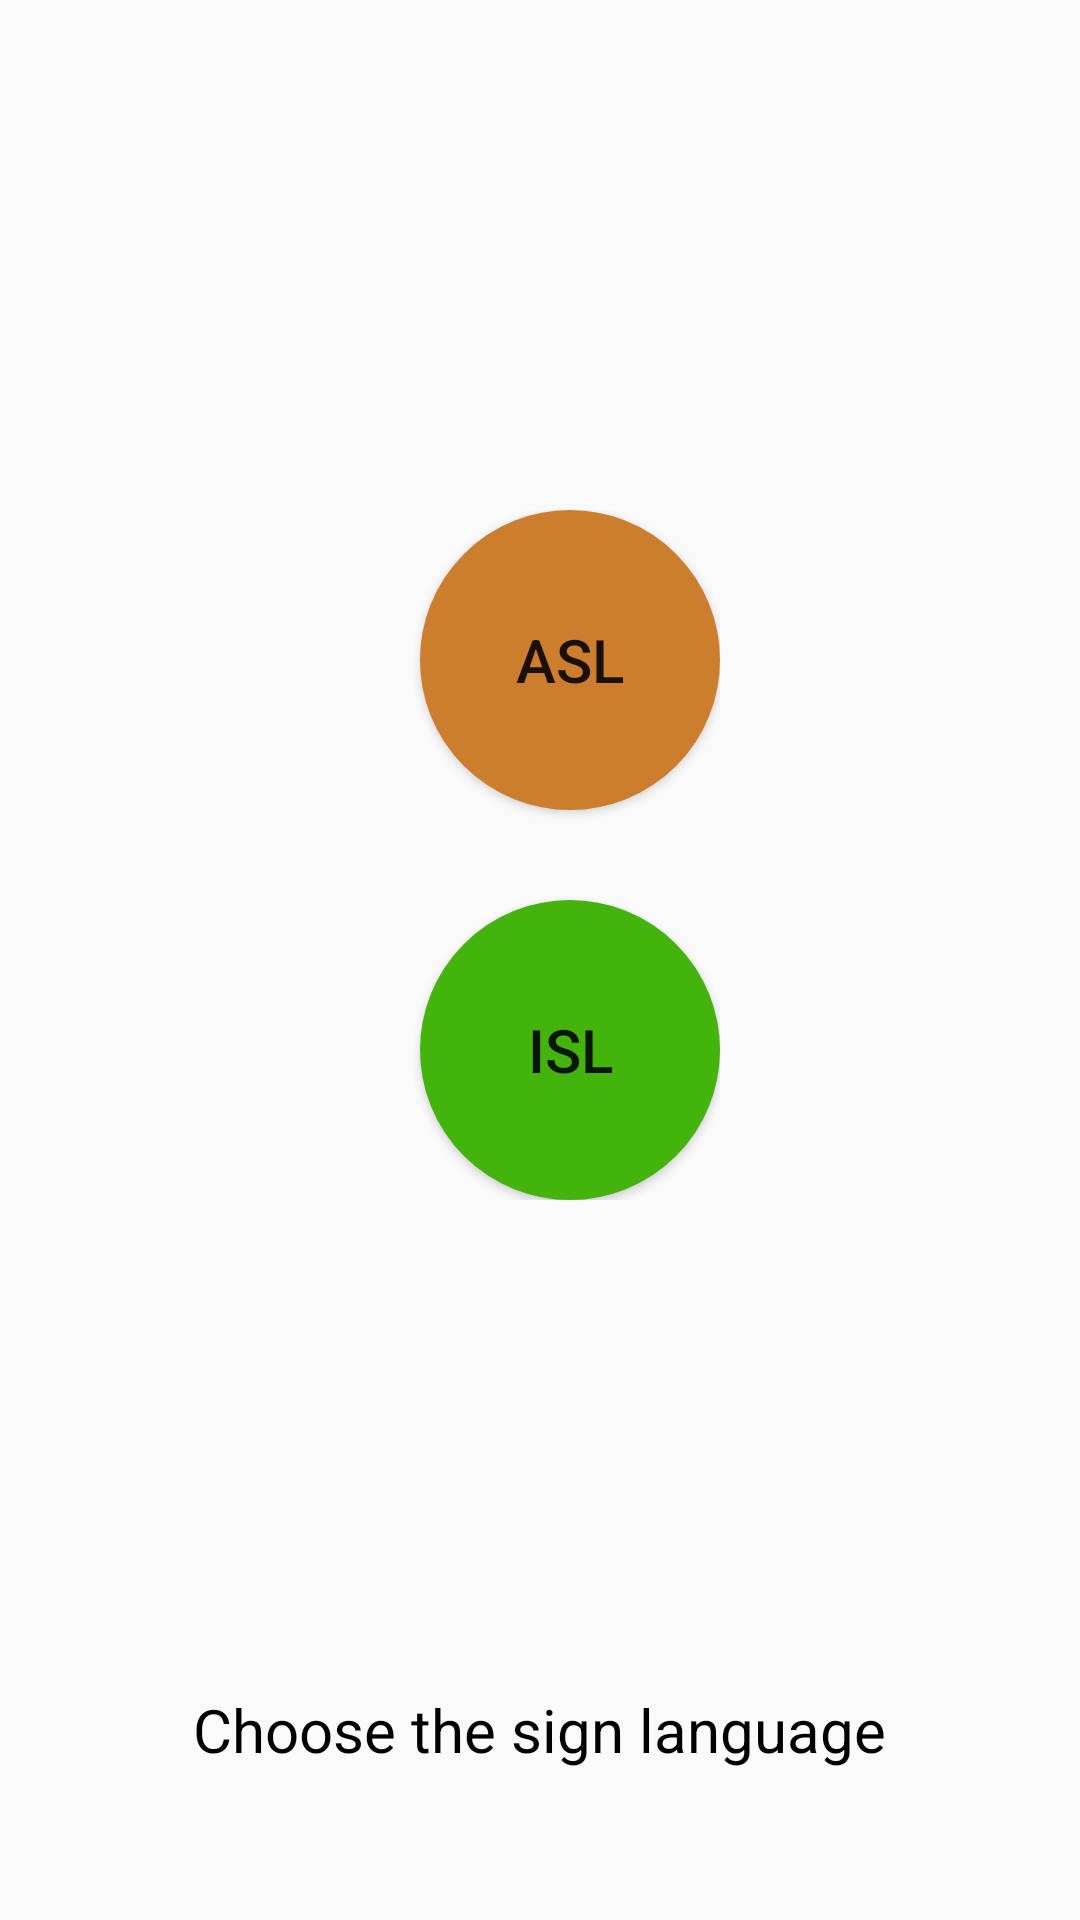

Reconstruct the res/layout file that produces this screen, plus the resources it refers to.
<!-- AndroidManifest.xml: application theme AppTheme -->
<!-- res/layout/activity_main.xml -->
<?xml version="1.0" encoding="utf-8"?>
<RelativeLayout xmlns:android="http://schemas.android.com/apk/res/android"
    xmlns:tools="http://schemas.android.com/tools"
    android:layout_width="match_parent"
    android:layout_height="match_parent"
    tools:context="com.example.application.signs.MainActivity">

    <ImageView
        android:layout_width="wrap_content"
        android:layout_height="wrap_content"
        android:adjustViewBounds="true"
        android:background="@android:color/transparent"
        android:maxHeight="1000dp"
        android:maxWidth="1000dp"
        android:scaleType="fitCenter"
        android:src="@drawable/asl1" />


    <TextView
        android:id="@+id/voiceInputasl"
        android:layout_width="wrap_content"
        android:layout_height="wrap_content"
        android:layout_marginTop="100dp"
        android:fontFamily="sans-serif"
        android:textSize="30dp"
        android:text=""
        android:textColor="@android:color/black"
        android:textStyle="bold"
        android:layout_marginLeft="10dp"
        />

    <LinearLayout
        android:layout_width="wrap_content"
        android:layout_height="wrap_content"
        android:layout_gravity="center"
        android:layout_marginLeft="80dp"
        android:layout_marginTop="170dp"
        android:orientation="vertical"
        >

        <Button
            android:id="@+id/asl"
            android:background="@drawable/circular_button"
            android:layout_width="wrap_content"
            android:layout_height="wrap_content"
            android:layout_marginBottom="30dp"
            android:layout_marginLeft="60dp"
            android:text="ASL"
            android:textSize="20dp" />

        <Button
            android:id="@+id/isl"
            android:layout_width="wrap_content"
            android:layout_height="wrap_content"
            android:background="@drawable/circular_buttonisl"
            android:text="ISL"
            android:layout_marginLeft="60dp"
            android:textSize="20dp" />

    </LinearLayout>

    <LinearLayout
        android:id="@+id/btnSpeakContainer"
        android:layout_width="match_parent"
        android:layout_height="wrap_content"
        android:layout_alignParentBottom="true"
        android:layout_alignParentStart="true"
        android:gravity="center_horizontal"
        android:orientation="vertical">

        <TextView
            android:layout_width="wrap_content"
            android:layout_height="wrap_content"
            android:text="Choose the sign language"
            android:textSize="20dp"
            android:textColor="@android:color/black"
            android:layout_marginBottom="50dp"
            />

        <ImageView
            android:layout_width="wrap_content"
            android:layout_height="wrap_content"
            android:adjustViewBounds="true"
            android:background="@android:color/transparent"
            android:maxHeight="1000dp"
            android:maxWidth="1000dp"
            android:scaleType="fitCenter"
            android:src="@drawable/asl1" />

    </LinearLayout>

</RelativeLayout>
<!-- resources referenced by this layout -->
<resources>
  <!-- drawable circular_button (drawable) -->
  <shape xmlns:android="http://schemas.android.com/apk/res/android"
      android:shape="oval">
     <stroke
         android:color="#FFCC7D2D"
         android:width="2dp" />
  
      <solid
          android:color="#FFCC7D2D"/>
  
      <size
          android:width="100dp"
          android:height="100dp"/>
  
  </shape>
  <!-- drawable circular_buttonisl (drawable) -->
  <shape xmlns:android="http://schemas.android.com/apk/res/android"
      android:shape="oval">
      <stroke
          android:color="#FF45B30E"
          android:width="2dp" />
  
      <solid
          android:color="#FF45B30E"/>
  
      <size
          android:width="100dp"
          android:height="100dp" />
  
  </shape>
  <style name="AppTheme" parent="Theme.AppCompat.Light.NoActionBar">
          
          <item name="colorPrimary">#0c112b</item>
          <item name="colorPrimaryDark">#160404</item>
          <item name="colorAccent">@color/colorAccent</item>
      </style>
  <!-- not gathered from this repository: default colours our renderer supplied (Android Studio template values) -->
  <color name="colorAccent">#FF03DAC5</color>
</resources>
